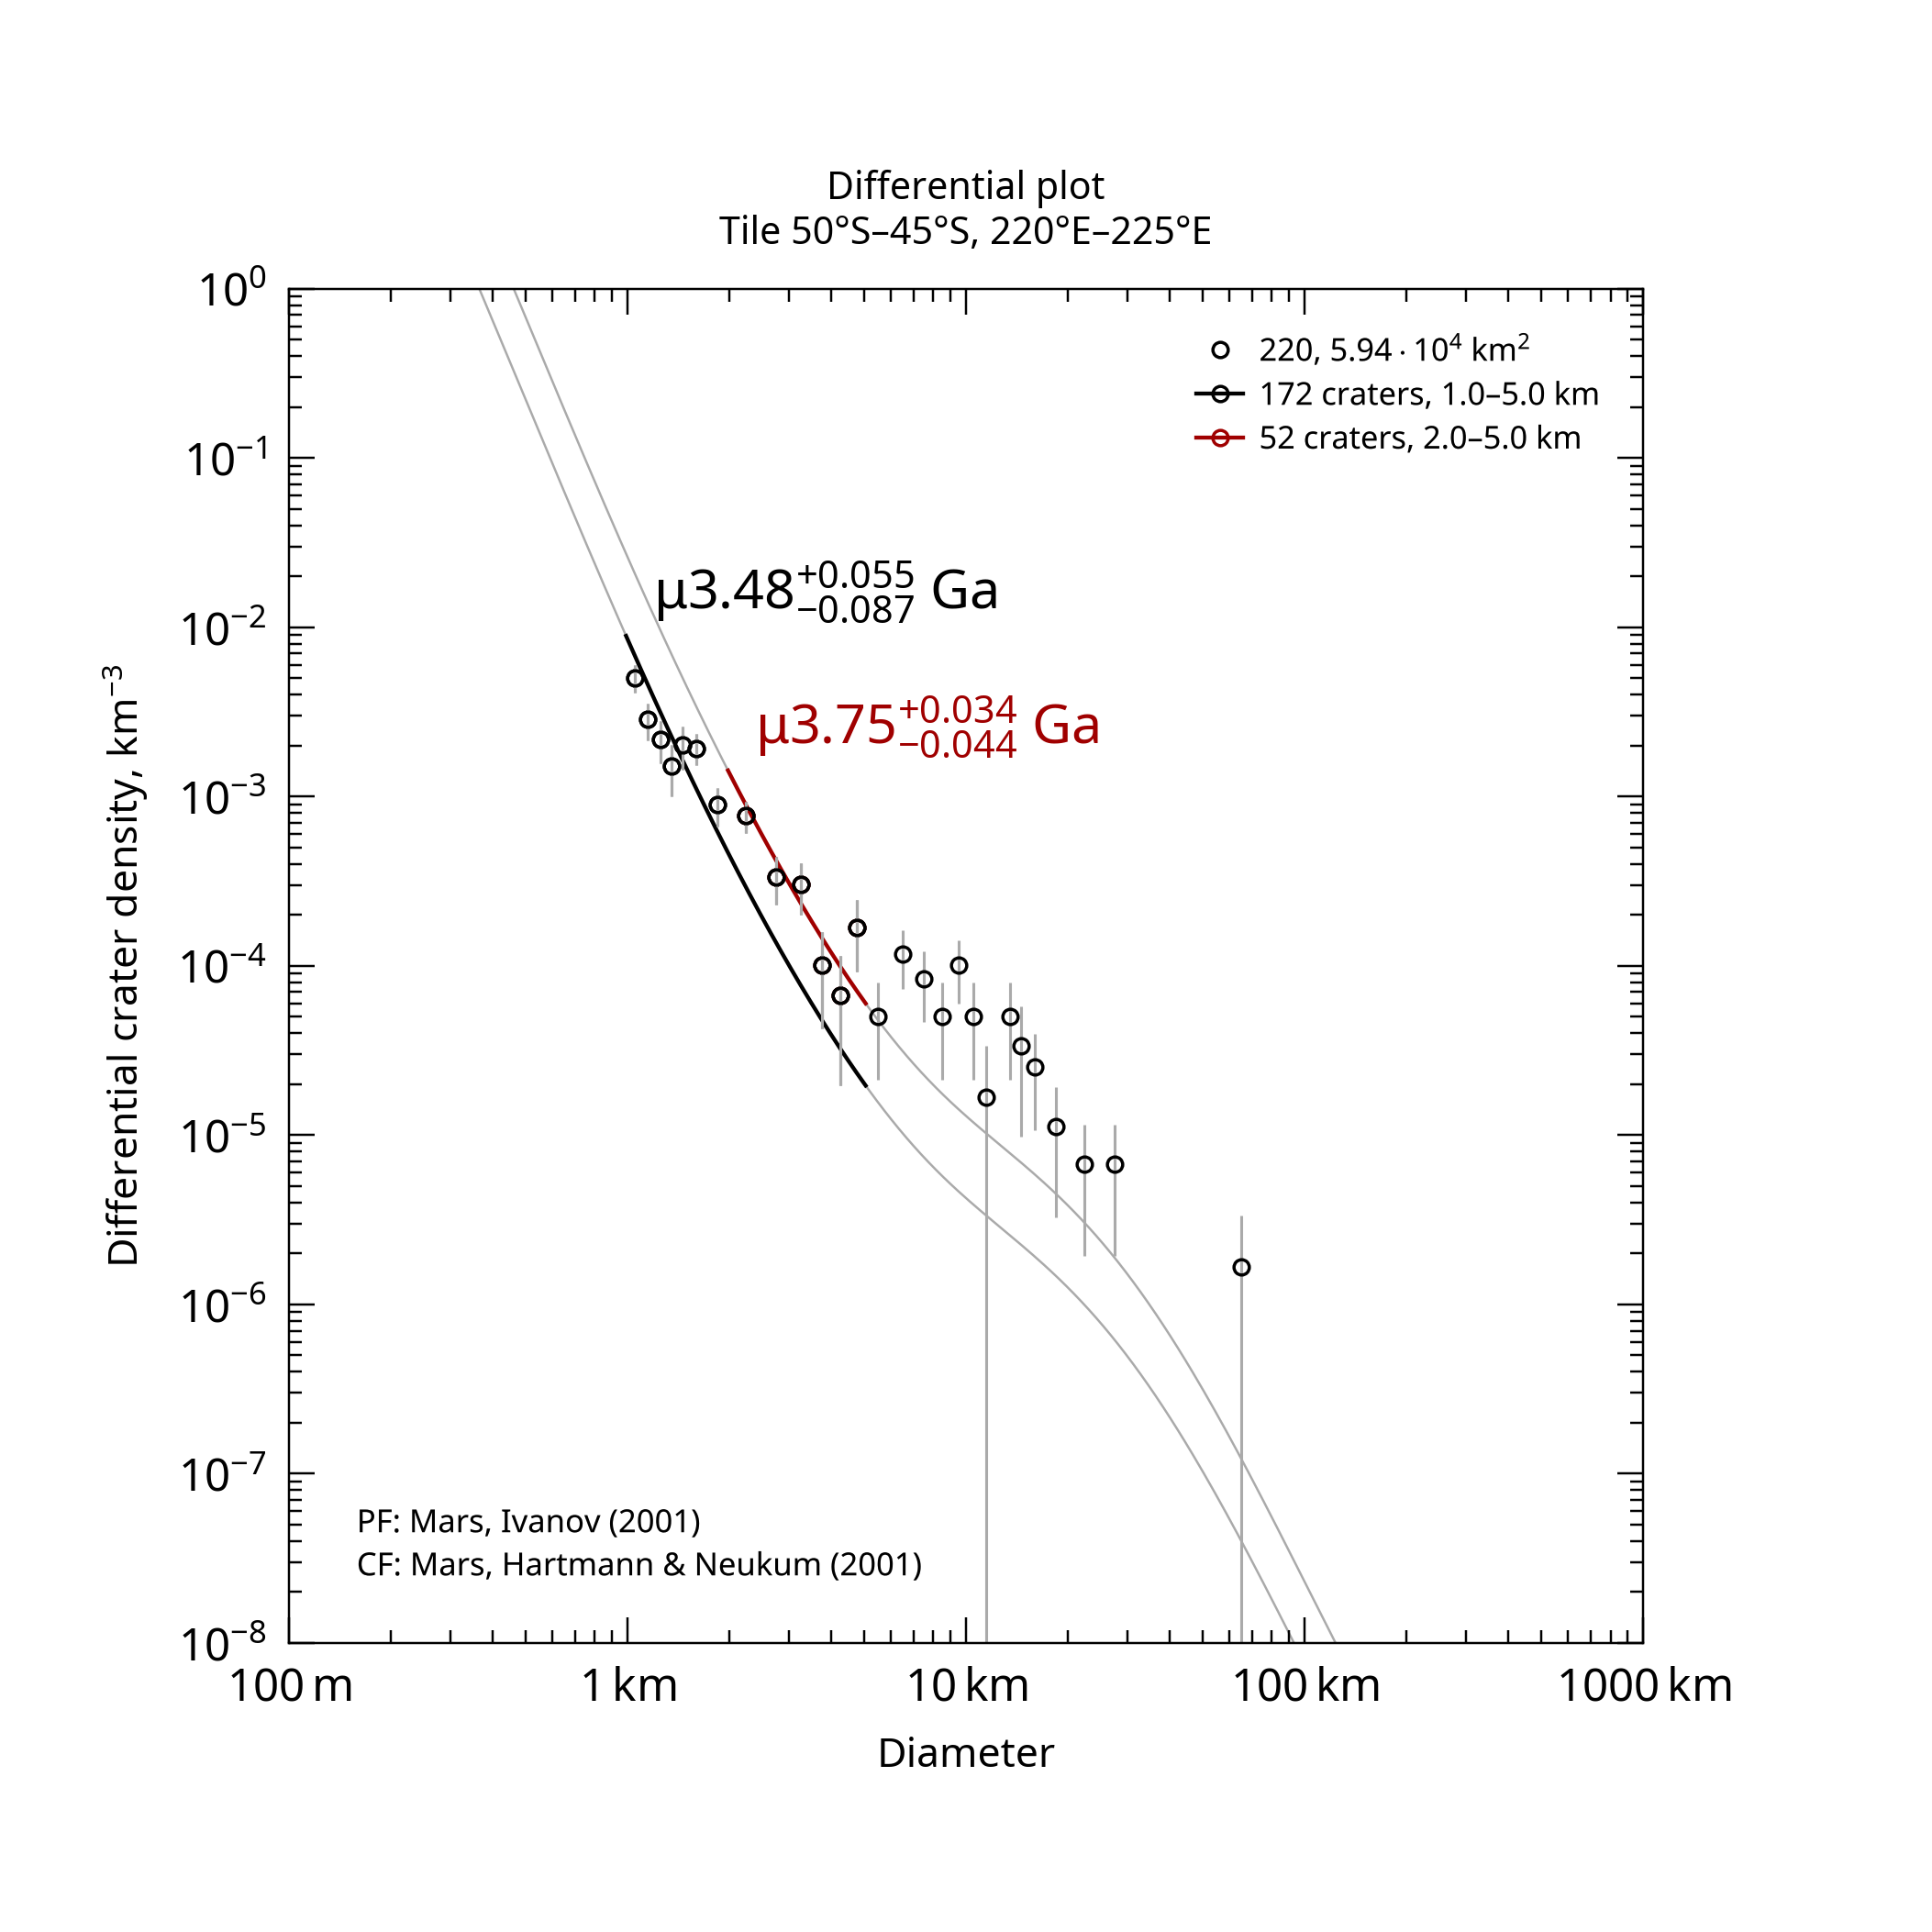

Data behind this chart, as committed beside it:
, , , , , , , , , , , , , , , , , , , , Formatted values [paste MathML into Word…
, , , , , , , , , , , , , , , , , , , , , MathML, , Latex
Name, Area, Binning, d_min, d_max, Method, Resurf, N, N_event, Age, Age-, Age+, a0, a0-, a0+, N(1), N(1)-, N(1)+, Source, , Range, Age, N(1), Age
220, 59358, pseudo-log, 1, 5, d-fit, 0, 172.0, 172, 3.48, 3.39, 3.54, -2.575, -2.661, -2.504, 2.66e-03, 2.18e-03, 3.13e-03, tiles_scc/tile_lat-50_lon+220.scc, , 1.0–5.0 km, <math xmlns="http://www.w3.org/1998/Math…, <math xmlns="http://www.w3.org/1998/Math…, $\mu3.48^{+0.055}_{-0.087}$ Ga
220, 59358, pseudo-log, 2, 5, d-fit, 0, 52.0, 52, 3.75, 3.71, 3.79, -2.09, -2.19, -2.009, 8.12e-03, 6.45e-03, 9.80e-03, tiles_scc/tile_lat-50_lon+220.scc, , 2.0–5.0 km, <math xmlns="http://www.w3.org/1998/Math…, <math xmlns="http://www.w3.org/1998/Math…, $\mu3.75^{+0.034}_{-0.044}$ Ga
